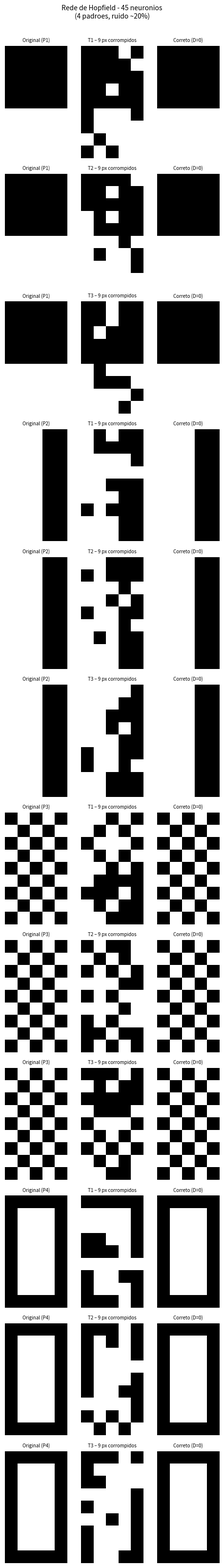

Generate this figure with matplotlib: (Note: this script raises an exception after producing the figure.)
# -*- coding: utf-8 -*-
import sys
import io
sys.stdout = io.TextIOWrapper(sys.stdout.buffer, encoding='utf-8', errors='replace')

import numpy as np
import matplotlib.pyplot as plt

ROWS, COLS = 9, 5
N = ROWS * COLS  # 45 neurônios

# Padrões 9x5 = 45 bits com baixa correlacao cruzada entre si.
# Calculado: todos os pares tem |p_a . p_b| <= 5, proximo de ortogonal.
# Substitua pelos padroes reais do enunciado se necessario.
_r = np.arange(ROWS)[:, None]   # (9,1) - indices de linha
_c = np.arange(COLS)[None, :]   # (1,5) - indices de coluna
_ones = np.ones((ROWS, COLS))   # (9,5) - para forcar broadcast a 2D

_PATTERNS_BINARY = {
    # Metade superior solida (25+ / 20-)
    'P1': ((_r < 5) * _ones).astype(int),
    # Lado direito solido (cols 3-4 = +1, cols 0-2 = -1) (18+ / 27-)
    'P2': ((_c >= 3) * _ones).astype(int),
    # Tabuleiro xadrez: (linha+coluna) par = +1 (23+ / 22-)
    'P3': (((_r + _c) % 2 == 0) * 1).astype(int),
    # Moldura: pixels de borda = +1, interior = -1 (24+ / 21-)
    'P4': (((_r == 0) | (_r == ROWS-1) | (_c == 0) | (_c == COLS-1)) * 1).astype(int),
}

PATTERNS = {
    name: (2.0 * arr.astype(float) - 1.0).ravel()
    for name, arr in _PATTERNS_BINARY.items()
}


def build_weight_matrix():
    W = np.zeros((N, N))
    for p in PATTERNS.values():
        W += np.outer(p, p)
    np.fill_diagonal(W, 0)
    return W / N


def add_noise(pattern, rate=0.2, rng=None):
    rng = rng or np.random.default_rng()
    noisy = pattern.copy()
    flip_idx = rng.choice(N, size=int(rate * N), replace=False)
    noisy[flip_idx] *= -1
    return noisy


def recover(W, state, beta=100, max_iter=100):
    s = state.copy()
    for _ in range(max_iter):
        net = W @ s
        s_new = np.where(np.tanh(beta * net) >= 0, 1.0, -1.0)
        if np.array_equal(s_new, s):
            break
        s = s_new
    return s


def hamming(a, b):
    return int(np.sum(a != b))


def plot_state(ax, state, title):
    img = (state.reshape(ROWS, COLS) + 1.0) / 2.0
    ax.imshow(img, cmap='gray_r', vmin=0, vmax=1, interpolation='nearest')
    ax.set_title(title, fontsize=7)
    ax.axis('off')


def run_simulations():
    rng = np.random.default_rng(42)
    W = build_weight_matrix()

    fig, axes = plt.subplots(12, 3, figsize=(5, 32))
    col_labels = ['Imagem Transmitida\n(livre de ruído)',
                  'Imagem Distorcida\n(com ruído ~20%)',
                  'Imagem Limpa\n(recuperada)']
    for ax, lbl in zip(axes[0], col_labels):
        ax.set_title(lbl, fontsize=7, fontweight='bold')

    row = 0
    print(f'{"Pat":>4} {"Tentativa":>9} {"Hamming in":>11} {"Hamming out":>12} {"OK?":>5}')
    print('-' * 47)

    for name, pat in PATTERNS.items():
        for trial in range(1, 4):
            noisy = add_noise(pat, rate=0.2, rng=rng)
            rec = recover(W, noisy)
            h_in = hamming(noisy, pat)
            h_out = hamming(rec, pat)
            ok = h_out == 0
            print(f'{name:>4} {trial:>9}         {h_in:>5} px     {h_out:>5} px  {"OK" if ok else "ERRO"}')

            plot_state(axes[row, 0], pat, f'Original ({name})')
            plot_state(axes[row, 1], noisy, f'T{trial} – {h_in} px corrompidos')
            plot_state(axes[row, 2], rec, f'{"Correto" if ok else "ERRO"} (D={h_out})')
            row += 1

    plt.suptitle('Rede de Hopfield - 45 neuronios\n(4 padroes, ruido ~20%)',
                 y=1.002, fontsize=10)
    plt.tight_layout()
    out = 'atvd_5/hopfield_resultados.png'
    plt.savefig(out, dpi=120, bbox_inches='tight')
    plt.show()
    print(f'\nFigura salva em: {out}')


def analyze_noise_effect():
    W = build_weight_matrix()
    pat0 = list(PATTERNS.values())[0]
    name0 = list(PATTERNS.keys())[0]

    print(f'\n=== Efeito do Ruído Excessivo (padrão "{name0}") ===')
    print(f'{"Ruído":>7} {"Px corrompidos":>15} {"Hamming rec.":>13} {"Resultado":>12}')
    print('-' * 52)

    for rate in [0.10, 0.20, 0.30, 0.40, 0.50, 0.60]:
        rng = np.random.default_rng(99)
        noisy = add_noise(pat0, rate=rate, rng=rng)
        rec = recover(W, noisy)
        h_in = hamming(noisy, pat0)
        h_out = hamming(rec, pat0)
        print(f'{int(rate*100):>6}%  {h_in:>10} px     {h_out:>6} px   '
              f'{"correto" if h_out == 0 else "INCORRETO"}')

    print(
        "\nExplicacao:\n"
        "  Com ruido baixo (~20%): o padrao distorcido permanece dentro da bacia de\n"
        "  atracao do padrao original; a rede converge para ele corretamente.\n\n"
        "  Com ruido crescente (>30-40%): o padrao distorcido se aproxima da borda\n"
        "  da bacia de atracao. A rede pode convergir para outro padrao armazenado\n"
        "  ou para um estado espurio (mistura de padroes, resultado do produto\n"
        "  externo de multiplos vetores).\n\n"
        "  Com ruido >50%: o padrao corrompido esta mais proximo de outro atrator\n"
        "  do que do original. A recuperacao falha sistematicamente.\n\n"
        "  Limite teorico de Hopfield: capacidade ~0.14*N ~6 padroes para N=45.\n"
        "  Mesmo dentro desse limite, ruido excessivo destroi a recuperacao porque\n"
        "  a bacia de atracao tem tamanho finito (~12-15% dos bits para 4 padroes).\n"
    )


if __name__ == '__main__':
    run_simulations()
    analyze_noise_effect()
